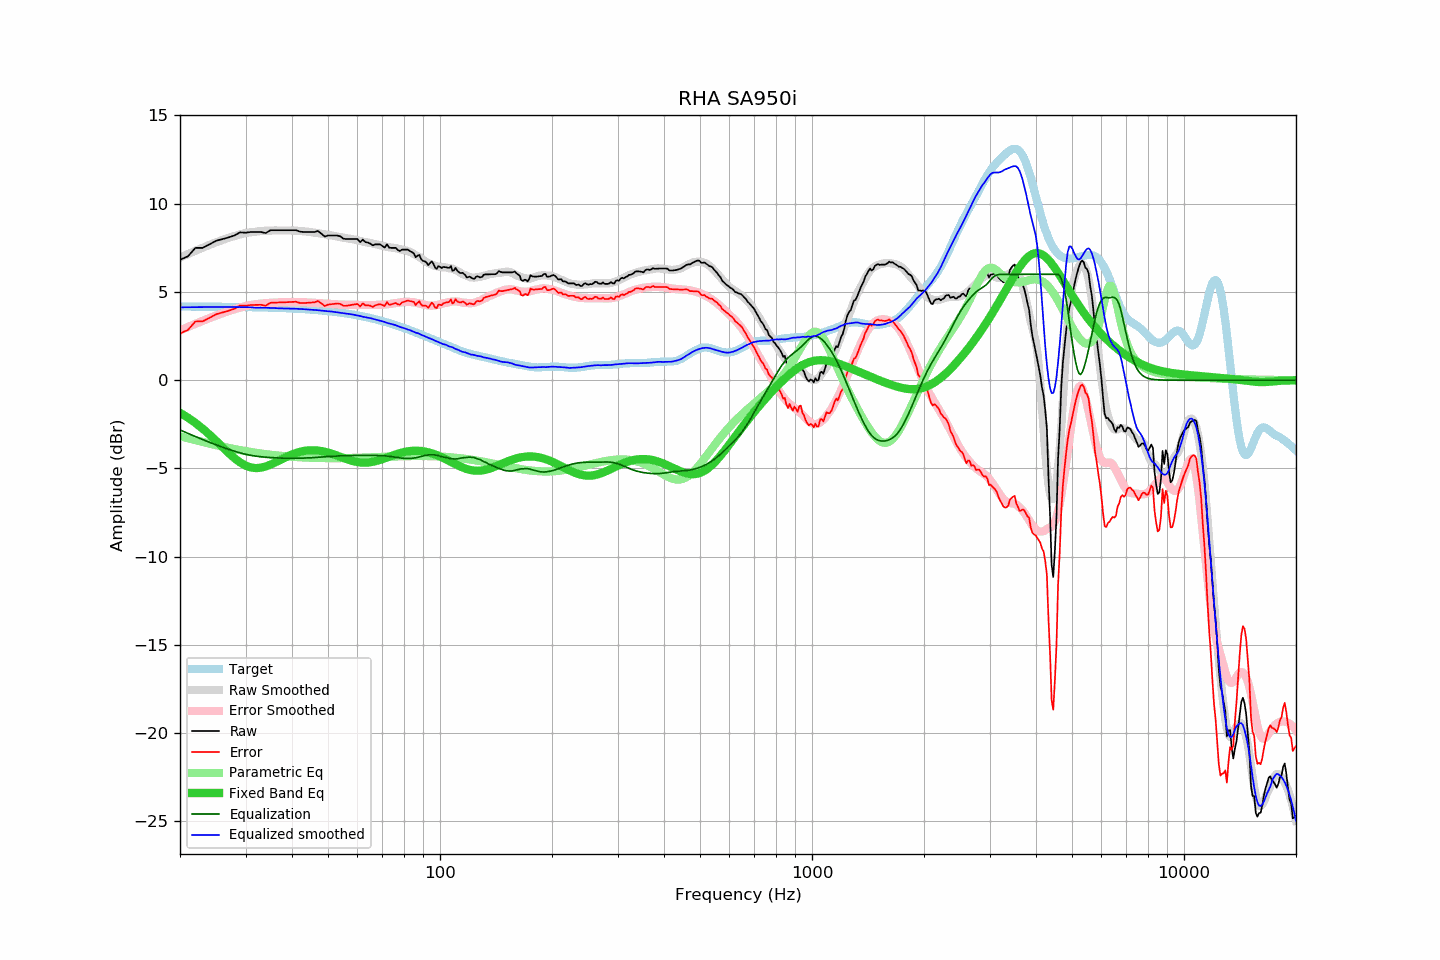

Data behind this chart, as committed beside it:
frequency, raw, error, smoothed, error_smoothed, equalization, parametric_eq, equalized_raw, equalized_smoothed, target
20, 6.83, 2.65, 6.95, 2.82, -2.82, -1.85, 4.01, 4.13, 4.17
21, 7.02, 2.84, 7.15, 3.01, -3.01, -2.12, 4.00, 4.13, 4.17
22, 7.50, 3.33, 7.33, 3.19, -3.19, -2.42, 4.30, 4.14, 4.17
23, 7.50, 3.33, 7.51, 3.36, -3.36, -2.74, 4.13, 4.14, 4.17
24, 7.70, 3.53, 7.66, 3.52, -3.52, -3.08, 4.18, 4.15, 4.16
25, 7.90, 3.73, 7.81, 3.66, -3.66, -3.44, 4.23, 4.15, 4.16
26, 8.00, 3.84, 7.94, 3.79, -3.79, -3.78, 4.20, 4.15, 4.16
27, 8.09, 3.93, 8.06, 3.91, -3.91, -4.12, 4.17, 4.15, 4.15
28, 8.20, 4.05, 8.17, 4.02, -4.02, -4.41, 4.18, 4.15, 4.15
29, 8.38, 4.23, 8.26, 4.12, -4.12, -4.66, 4.26, 4.14, 4.15
30, 8.36, 4.21, 8.34, 4.20, -4.20, -4.84, 4.16, 4.14, 4.14
31, 8.40, 4.26, 8.38, 4.26, -4.26, -4.94, 4.14, 4.12, 4.14
32, 8.40, 4.27, 8.41, 4.30, -4.30, -4.98, 4.09, 4.11, 4.13
33, 8.40, 4.27, 8.45, 4.34, -4.34, -4.96, 4.06, 4.11, 4.12
34, 8.34, 4.22, 8.47, 4.36, -4.36, -4.89, 3.97, 4.11, 4.12
35, 8.50, 4.39, 8.48, 4.38, -4.38, -4.79, 4.11, 4.10, 4.11
36, 8.50, 4.39, 8.48, 4.40, -4.40, -4.67, 4.10, 4.09, 4.10
37, 8.50, 4.40, 8.48, 4.41, -4.41, -4.54, 4.09, 4.07, 4.09
38, 8.50, 4.41, 8.48, 4.42, -4.42, -4.42, 4.08, 4.06, 4.08
39, 8.50, 4.42, 8.48, 4.42, -4.42, -4.31, 4.07, 4.06, 4.07
40, 8.50, 4.43, 8.48, 4.43, -4.43, -4.21, 4.07, 4.06, 4.06
41, 8.50, 4.44, 8.47, 4.43, -4.43, -4.13, 4.07, 4.05, 4.05
42, 8.42, 4.38, 8.46, 4.42, -4.42, -4.06, 3.99, 4.04, 4.04
43, 8.40, 4.37, 8.44, 4.41, -4.41, -4.01, 3.98, 4.02, 4.03
44, 8.40, 4.38, 8.41, 4.41, -4.41, -3.98, 3.99, 4.01, 4.01
45, 8.40, 4.40, 8.39, 4.40, -4.40, -3.97, 4.00, 3.99, 4.00
46, 8.40, 4.41, 8.36, 4.38, -4.38, -3.97, 4.01, 3.98, 3.98
47, 8.46, 4.49, 8.33, 4.37, -4.37, -3.99, 4.09, 3.96, 3.97
48, 8.30, 4.35, 8.30, 4.35, -4.35, -4.02, 3.94, 3.95, 3.95
49, 8.14, 4.20, 8.27, 4.34, -4.34, -4.05, 3.80, 3.92, 3.93
50, 8.20, 4.28, 8.23, 4.33, -4.33, -4.10, 3.87, 3.90, 3.91
51, 8.20, 4.30, 8.21, 4.31, -4.31, -4.16, 3.88, 3.89, 3.89
52, 8.20, 4.32, 8.17, 4.30, -4.30, -4.22, 3.89, 3.87, 3.87
53, 8.20, 4.35, 8.14, 4.29, -4.29, -4.28, 3.90, 3.84, 3.85
54, 8.15, 4.32, 8.11, 4.29, -4.29, -4.34, 3.86, 3.82, 3.83
55, 8.02, 4.21, 8.08, 4.28, -4.28, -4.41, 3.74, 3.80, 3.80
56, 8.00, 4.22, 8.05, 4.28, -4.28, -4.47, 3.72, 3.77, 3.78
57, 8.00, 4.24, 8.02, 4.27, -4.27, -4.52, 3.73, 3.75, 3.75
58, 8.00, 4.27, 7.99, 4.27, -4.27, -4.57, 3.73, 3.73, 3.73
59, 8.00, 4.29, 7.96, 4.26, -4.26, -4.61, 3.73, 3.70, 3.70
60, 8.00, 4.32, 7.93, 4.26, -4.26, -4.64, 3.74, 3.66, 3.67
61, 7.82, 4.17, 7.89, 4.26, -4.26, -4.66, 3.56, 3.64, 3.64
62, 7.97, 4.35, 7.85, 4.26, -4.26, -4.67, 3.71, 3.60, 3.61
63, 7.83, 4.24, 7.82, 4.26, -4.26, -4.67, 3.57, 3.57, 3.58
64, 7.80, 4.24, 7.80, 4.26, -4.26, -4.66, 3.54, 3.54, 3.55
65, 7.74, 4.22, 7.77, 4.26, -4.26, -4.65, 3.48, 3.51, 3.52
66, 7.64, 4.15, 7.74, 4.26, -4.26, -4.62, 3.38, 3.48, 3.49
67, 7.70, 4.24, 7.71, 4.26, -4.26, -4.59, 3.44, 3.45, 3.45
68, 7.70, 4.28, 7.68, 4.26, -4.26, -4.55, 3.43, 3.41, 3.42
69, 7.70, 4.31, 7.64, 4.27, -4.27, -4.51, 3.43, 3.37, 3.38
70, 7.61, 4.26, 7.61, 4.28, -4.28, -4.47, 3.33, 3.33, 3.35
71, 7.52, 4.21, 7.58, 4.29, -4.29, -4.43, 3.23, 3.30, 3.31
72, 7.70, 4.42, 7.55, 4.30, -4.30, -4.38, 3.40, 3.25, 3.27
73, 7.51, 4.27, 7.53, 4.31, -4.31, -4.33, 3.19, 3.22, 3.24
74, 7.50, 4.30, 7.51, 4.33, -4.33, -4.29, 3.17, 3.18, 3.20
75, 7.50, 4.34, 7.49, 4.35, -4.35, -4.25, 3.15, 3.15, 3.16
76, 7.50, 4.38, 7.49, 4.37, -4.37, -4.20, 3.13, 3.12, 3.12
77, 7.38, 4.30, 7.45, 4.39, -4.39, -4.17, 2.99, 3.07, 3.08
78, 7.32, 4.28, 7.42, 4.40, -4.40, -4.13, 2.91, 3.02, 3.04
79, 7.40, 4.40, 7.40, 4.42, -4.42, -4.10, 2.98, 2.98, 3.00
... 553 more rows
